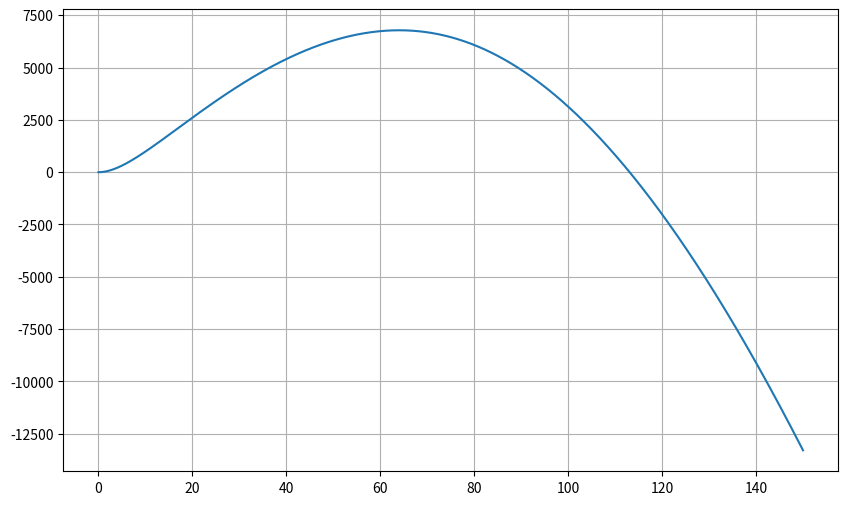

This chart was generated by the following Python code:
# Coding assignment: Rocket Flight
# Ian Carr Sep 17 2014

import numpy as np 
import matplotlib.pyplot as plt 
from math import *

# rocket parameters
m_s = 50. # rocket shell mass (kg)
C_D = 0.15 # coeff of drag
v_e = 325. # speed of exhaust (m/s)
r = 0.5 # radius of the rocket
A = np.pi*r**2 # area of the rocket

# environmental parameters
g = 9.81 # acceleration due to grav (m/s**2)
rho = 1.091 # air density in (kg/m**3)

# initial conditions
v0 = 0. # initial rocket velocity (m/s)
h0 = 0. # initial rocket height (m)
m_po = 100. # inital mass of propellent (kg)

def f(u):
	"""
	Parameters - u: array of float
					array containing soln at n
	Returns - dudt: array of float
					array containing RHS for u
	"""
	v = u[0]
	h = u[1]
	m_p = u[2]

	return np.array([-g + (20.0*v_e)/(m_s+m_p) - \
					(0.5*rho*v*np.abs(v)*A* C_D)/(m_s+m_p),\
					v, 20])

def euler_step(u,f,dt):
	return u + dt * f(u)

# detting parameters for solve
T = 150.0 # final time
dt = 0.1 # time step
N = int(T/dt) + 1 # number of time steps
t = np.linspace(0.0,T,N)

# initializing solution array
u = np.empty((N,3))
u[0] = np.array([v0,h0,m_po]) # initializing first values of array

# time loop through soln array
for n in range(N-1):
	u[n+1] = euler_step(u[n], f, dt)

# pulling out parts of solution array
v = u[:,0]
h = u[:,1]

# plotting the height vs time
plt.figure(figsize=(10,6))
plt.grid(True)
plt.plot(t,h)

plt.show()
